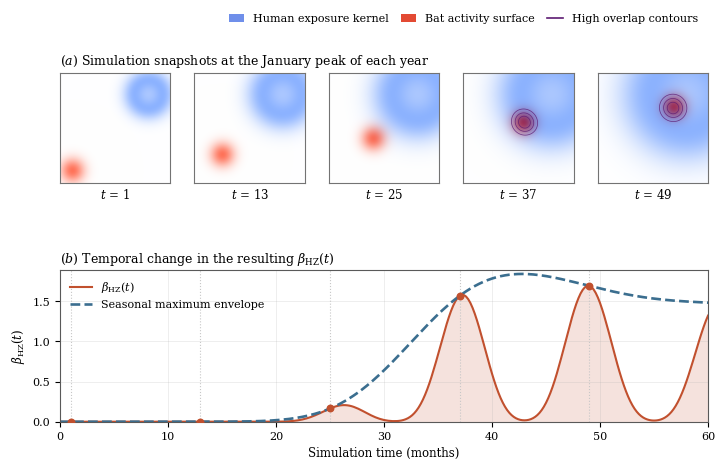

Python code for this plot:
from pathlib import Path

import numpy as np
import matplotlib.pyplot as plt
from matplotlib.patches import Patch
from matplotlib.lines import Line2D

plt.rcParams.update({
    "font.family": "serif",
    "font.serif": ["Times New Roman", "Times", "DejaVu Serif"],
    "mathtext.fontset": "dejavuserif",
    "font.size": 9,
    "axes.titlesize": 9,
    "axes.labelsize": 8.5,
    "xtick.labelsize": 8,
    "ytick.labelsize": 8,
    "legend.fontsize": 8,
    "pdf.fonttype": 42,
    "ps.fonttype": 42,
})


grid_size = 300

x = np.linspace(0, 10, grid_size)
y = np.linspace(0, 10, grid_size)
X, Y = np.meshgrid(x, y)

dx = x[1] - x[0]
dy = y[1] - y[0]
dA = dx * dy


x_h, y_h = 8.0, 8.0            
alpha = 2.0                    

sigma_H0 = 1.0                 
sigma_H_growth = 0.035         

x_A0, y_A0 = 1.0, 1.0          
v_x, v_y = 0.12, 0.12          
sigma_A = 0.75                


T = 12.0                     
tau_A = 1.0                   
tau_H = 1.0                    
delta_A = 0.538                
delta_H = 0.939                

p_HZ = 1.0
c_field = np.ones_like(X)


times = np.arange(0, 60.01, 0.2)          
snapshot_times = [1, 13, 25, 37, 49]      


def f_A(t):
    """Seasonal modifier of reservoir activity (Section 3)."""
    return 1.0 + delta_A * np.cos(2 * np.pi * (t - tau_A) / T)


def f_H(t):
    """Seasonal modifier of human exposure activity (Section 3)."""
    return 1.0 + delta_H * np.cos(2 * np.pi * (t - tau_H) / T)


def W_A(t):
    """
    Normalised spatial distribution of bat activity, unit maximum.
    Centre shifts towards human-used areas over time.
    """
    x_A = x_A0 + v_x * t
    y_A = y_A0 + v_y * t
    return np.exp(-((X - x_A) ** 2 + (Y - y_A) ** 2) / (2 * sigma_A ** 2))


def W_H(t):
    """
    Normalised spatial distribution of human activity, unit maximum.
    Centre fixed; spatial extent expands over time.
    """
    sigma_H = sigma_H0 + sigma_H_growth * t
    return np.exp(-((X - x_h) ** 2 + (Y - y_h) ** 2) / (2 * sigma_H ** 2))


def exposure_filter(t):
    """
    Unimodal exposure filter W_H exp(-alpha W_H), applied to the spatial
    pattern rather than the full activity surface, since it represents the
    exclusion of reservoir hosts from densely settled areas.
    """
    w = W_H(t)
    return w * np.exp(-alpha * w)


overlap_integral = np.array([
    np.sum(c_field * W_A(t) * exposure_filter(t)) * dA
    for t in times
])

beta_series = p_HZ * f_A(times) * f_H(times) * overlap_integral


beta_rel = beta_series

seasonal_max = (1 + delta_A) * (1 + delta_H)
envelope_rel = overlap_integral * seasonal_max


UA_snapshots, FH_snapshots, overlap_snapshots = [], [], []

for t in snapshot_times:
    wa = W_A(t)
    filt = exposure_filter(t)
    UA_snapshots.append(f_A(t) * wa)
    FH_snapshots.append(f_H(t) * filt)
    overlap_snapshots.append(f_A(t) * f_H(t) * wa * filt)

UA_max = max(field.max() for field in UA_snapshots)
FH_max = max(field.max() for field in FH_snapshots)
overlap_max = max(field.max() for field in overlap_snapshots)


fig = plt.figure(figsize=(7.2, 4.8))

gs = fig.add_gridspec(
    2, 5,
    height_ratios=[0.85, 1.05],
    hspace=0.58, wspace=0.22,
    top=0.86, bottom=0.12, left=0.08, right=0.98,
)

snapshot_axes = [fig.add_subplot(gs[0, i]) for i in range(5)]
ax_beta = fig.add_subplot(gs[1, :])

snapshot_axes[0].set_title(
    r"($\mathit{a}$) Simulation snapshots at the January peak of each year",
    loc="left", pad=6, fontsize=9,
)

legend_elements = [
    Patch(facecolor="#6F8FEA", edgecolor="none", label="Human exposure kernel"),
    Patch(facecolor="#E34A33", edgecolor="none", label="Bat activity surface"),
    Line2D([0], [0], color="#5c1a72", lw=1.2, label="High overlap contours"),
]

fig.legend(
    handles=legend_elements,
    loc="upper right", ncol=3, frameon=False,
    bbox_to_anchor=(0.98, 0.99),
    columnspacing=1.1, handlelength=1.4, fontsize=8,
)

for ax, t, UA, FH, overlap in zip(
    snapshot_axes, snapshot_times,
    UA_snapshots, FH_snapshots, overlap_snapshots,
):
    UA_vis = UA / (UA_max + 1e-12)
    FH_vis = FH / (FH_max + 1e-12)
    overlap_vis = overlap / (overlap_max + 1e-12)

    rgb = np.ones((grid_size, grid_size, 3))
    rgb[..., 0] -= 0.45 * FH_vis
    rgb[..., 1] -= 0.30 * FH_vis
    rgb[..., 1] -= 0.55 * UA_vis
    rgb[..., 2] -= 0.65 * UA_vis
    rgb = np.clip(rgb, 0, 1)

    ax.imshow(rgb, origin="lower", extent=[0, 10, 0, 10])
    ax.contour(
        X, Y, overlap_vis,
        levels=[0.25, 0.50, 0.75],
        colors=["#5c1a72"], linewidths=0.55, alpha=0.78,
    )

    ax.set_xlabel(f"$t$ = {t}", labelpad=3)
    ax.set_xlim(0, 10)
    ax.set_ylim(0, 10)
    ax.set_xticks([])
    ax.set_yticks([])
    ax.set_aspect("equal")

    for spine in ax.spines.values():
        spine.set_linewidth(0.8)
        spine.set_color("0.45")

ax_beta.fill_between(times, beta_rel, color="#C1502E", alpha=0.16, lw=0)
ax_beta.plot(times, beta_rel, lw=1.5, color="#C1502E",
             label=r"$\beta_{\mathrm{HZ}}(t)$")
ax_beta.plot(times, envelope_rel, "--", lw=1.9, color="#3B6E8F",
             label="Seasonal maximum envelope")

snapshot_idx = [np.argmin(np.abs(times - t)) for t in snapshot_times]
ax_beta.scatter(snapshot_times, beta_rel[snapshot_idx],
                s=22, color="#C1502E", zorder=4)

for t in snapshot_times:
    ax_beta.axvline(t, color="0.78", linestyle=":", linewidth=0.8)

ax_beta.set_xlabel("Simulation time (months)")
ax_beta.set_ylabel(r"$\beta_{\mathrm{HZ}}(t)$")
ax_beta.set_title(
    r"($\mathit{b}$) Temporal change in the resulting $\beta_{\mathrm{HZ}}(t)$",
    loc="left", pad=5,
)
ax_beta.legend(frameon=False, loc="upper left")
ax_beta.set_xlim(0, 60)
ax_beta.set_ylim(0, beta_rel.max() * 1.12)
ax_beta.grid(True, alpha=0.25, linewidth=0.6)

for spine in ax_beta.spines.values():
    spine.set_linewidth(0.8)
    spine.set_color("0.35")


save_dir = Path.home() / "Desktop"
if not save_dir.exists():
    save_dir = Path.cwd()

png_path = save_dir / "Figure6.png"


fig.savefig(png_path, dpi=600, bbox_inches="tight")

plt.show()

print(f"Saved PNG to: {png_path}")


print("\nJanuary of each year:   beta      envelope")
for t, i in zip(snapshot_times, snapshot_idx):
    print(f"  t = {t:2d} months        {beta_rel[i]:.4f}    {envelope_rel[i]:.4f}")

print(f"\nSpatial overlap peaks at t = {times[np.argmax(overlap_integral)]:.0f} months")
print(f"beta_HA(t) peaks at       t = {times[np.argmax(beta_series)]:.0f} months")
